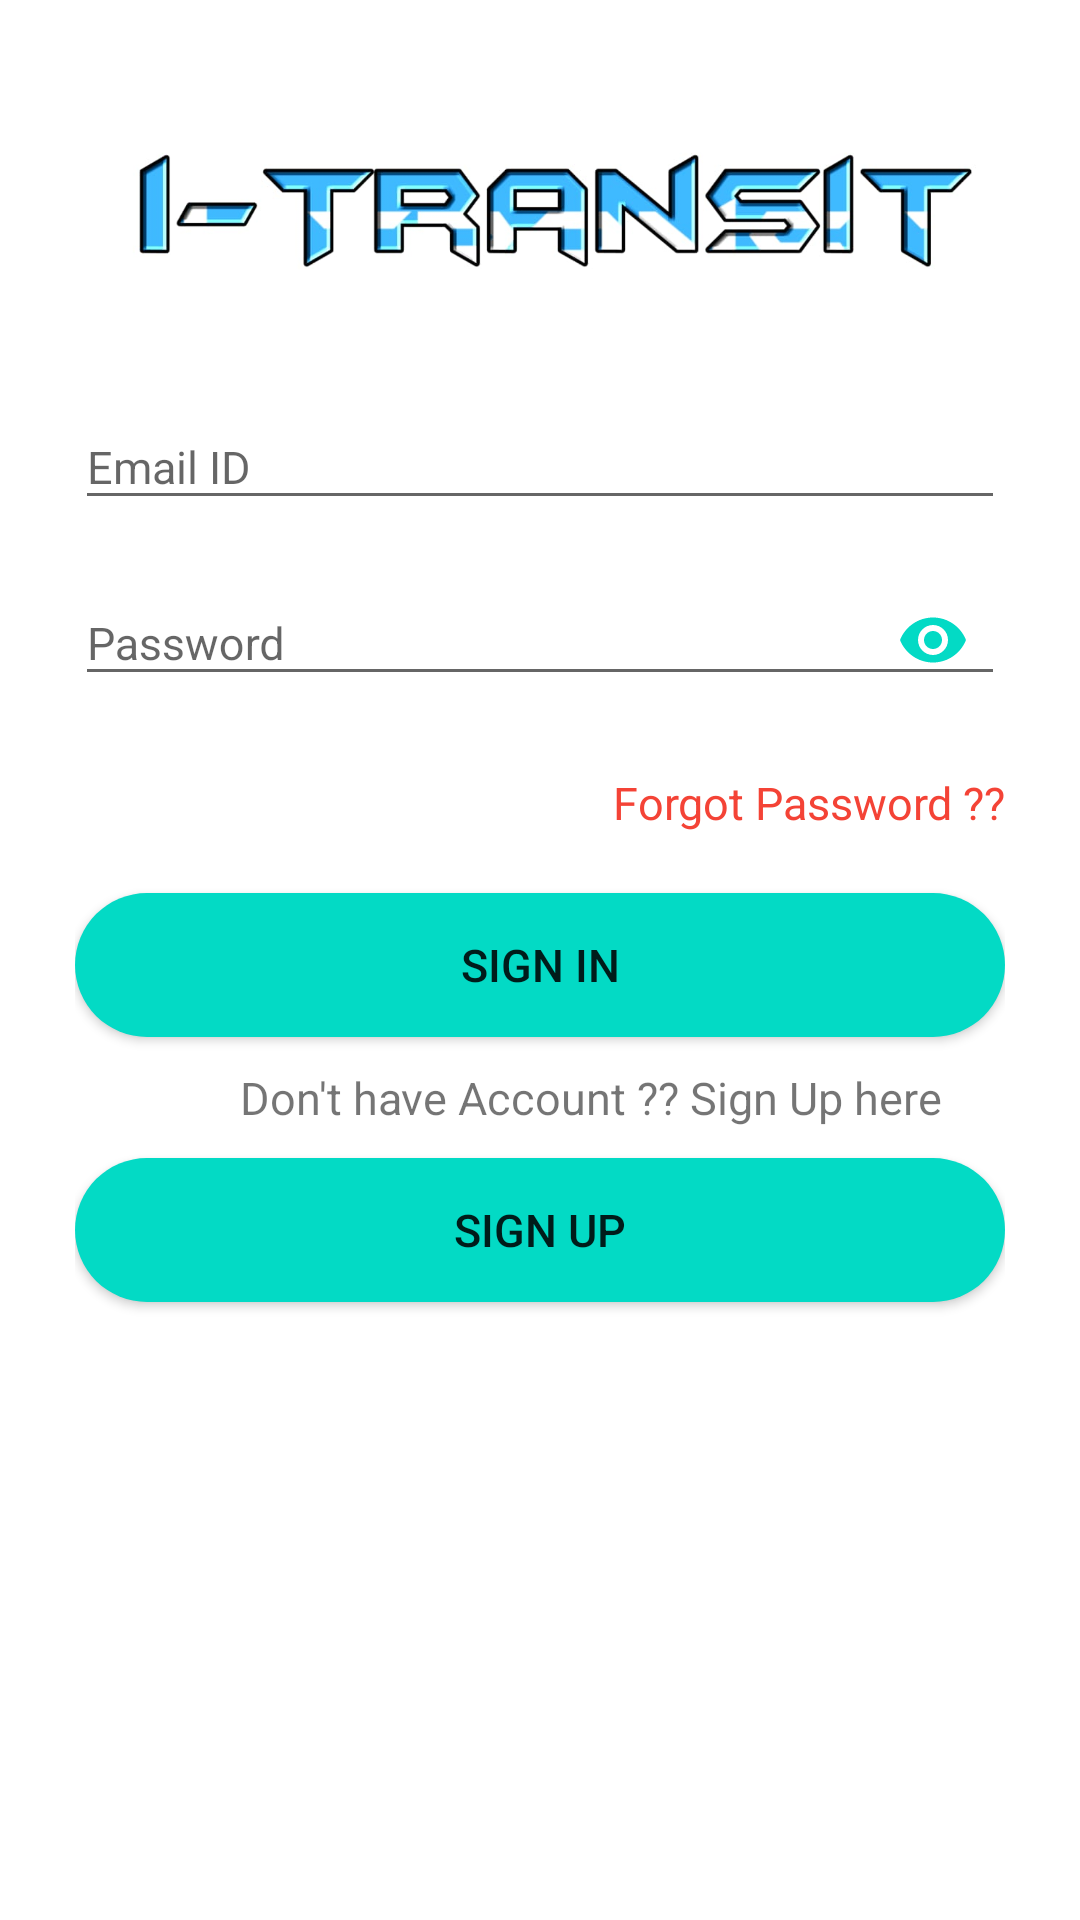

Reconstruct the res/layout file that produces this screen, plus the resources it refers to.
<!-- AndroidManifest.xml: application theme AppTheme -->
<!-- res/layout/activity_login.xml -->
<?xml version="1.0" encoding="utf-8"?>
<LinearLayout xmlns:android="http://schemas.android.com/apk/res/android"
    xmlns:app="http://schemas.android.com/apk/res-auto"
    xmlns:tools="http://schemas.android.com/tools"
    android:layout_width="match_parent"
    android:layout_height="match_parent"
    android:orientation="vertical"
    android:padding="25dp"
    android:background="#fff"
    tools:context=".loginActivity">

    <ImageView
        android:layout_width="match_parent"
        android:layout_height="100dp"
        android:src="@drawable/logo"
        />
    <com.google.android.material.textfield.TextInputLayout
        android:layout_width="match_parent"
        android:layout_height="wrap_content"
        android:focusable="true"
        android:focusableInTouchMode="true"
        >


        <EditText
            android:id="@+id/editTextEmail"
            android:layout_width="match_parent"
            android:layout_height="wrap_content"
            android:ems="10"
            android:hint="@string/email_id"
            android:inputType="textEmailAddress"
            android:textColorHint="@color/colorAccent"
            android:textSize="15sp" />
    </com.google.android.material.textfield.TextInputLayout>
    <com.google.android.material.textfield.TextInputLayout
        android:layout_width="match_parent"
        android:layout_height="wrap_content"
        android:focusable="true"
        android:layout_marginTop="5dp"
        android:focusableInTouchMode="true"
        app:passwordToggleEnabled="true"
        app:passwordToggleTint="@color/colorAccent"
        >


        <EditText
            android:id="@+id/editTextPassword"
            android:layout_width="match_parent"
            android:layout_height="wrap_content"
            android:ems="10"
            android:hint="@string/password"
            android:inputType="textPassword"
            android:textColorHint="@color/colorAccent"
            android:textSize="15sp" />
    </com.google.android.material.textfield.TextInputLayout>

    <TextView
        android:id="@+id/textViewForgotPassword"
        android:layout_width="match_parent"
        android:layout_height="wrap_content"
        android:layout_marginTop="20dp"
        android:ems="10"
        android:text="@string/forgot_password"
        android:textAlignment="textEnd"
        android:textColor="#F44336"
        android:textSize="15sp" />

    <Button
        android:id="@+id/buttonSignIn"
        android:layout_width="match_parent"
        android:layout_height="wrap_content"
        android:layout_marginTop="20dp"
        android:background="@drawable/button_rounded"
        android:text="Sign IN"
        android:textSize="15sp" />
    <TextView
        android:layout_width="match_parent"
        android:layout_height="wrap_content"
        android:layout_marginTop="10dp"
        android:textSize="15sp"
        android:layout_marginLeft="55dp"
        android:text="@string/don_t_have_account_sign_up_here"/>

    <Button
        android:id="@+id/buttonSignUp"
        android:layout_width="match_parent"
        android:layout_height="wrap_content"
        android:layout_marginTop="10dp"
        android:background="@drawable/button_rounded"
        android:onClick="btn_signUp"
        android:text="Sign UP"
        android:textSize="15sp" />

    <ProgressBar
        android:id="@+id/progressBar2"
        style="?android:attr/progressBarStyle"
        android:layout_width="match_parent"
        android:layout_height="wrap_content"
        android:visibility="invisible"
        android:progressBackgroundTint="@color/colorAccent"
        />

</LinearLayout>
<!-- resources referenced by this layout -->
<resources>
  <!-- drawable button_rounded (drawable) -->
  <?xml version="1.0" encoding="utf-8"?>
  <shape xmlns:android="http://schemas.android.com/apk/res/android"
      android:shape="rectangle"
      >
      <solid
          android:color="@color/colorAccent"/>
      <corners
          android:radius="25dp"/>
  </shape>
  <!-- drawable logo: jpeg bitmap (drawable-v24, 26654 bytes) -->
  <string name="don_t_have_account_sign_up_here">Don\'t have Account ?? Sign Up here</string>
  <string name="email_id">Email ID</string>
  <string name="forgot_password">Forgot Password ??</string>
  <string name="password">Password</string>
  <style name="AppTheme" parent="Theme.AppCompat.Light.NoActionBar">
          
          <item name="colorPrimary">@color/colorPrimary</item>
          <item name="colorPrimaryDark">@color/colorPrimaryDark</item>
          <item name="colorAccent">@color/colorAccent</item>
      </style>
  <!-- not gathered from this repository: default colours our renderer supplied (Android Studio template values) -->
  <color name="colorPrimary">#FF6200EE</color>
  <color name="colorPrimaryDark">#FF3700B3</color>
  <color name="colorAccent">#FF03DAC5</color>
</resources>
